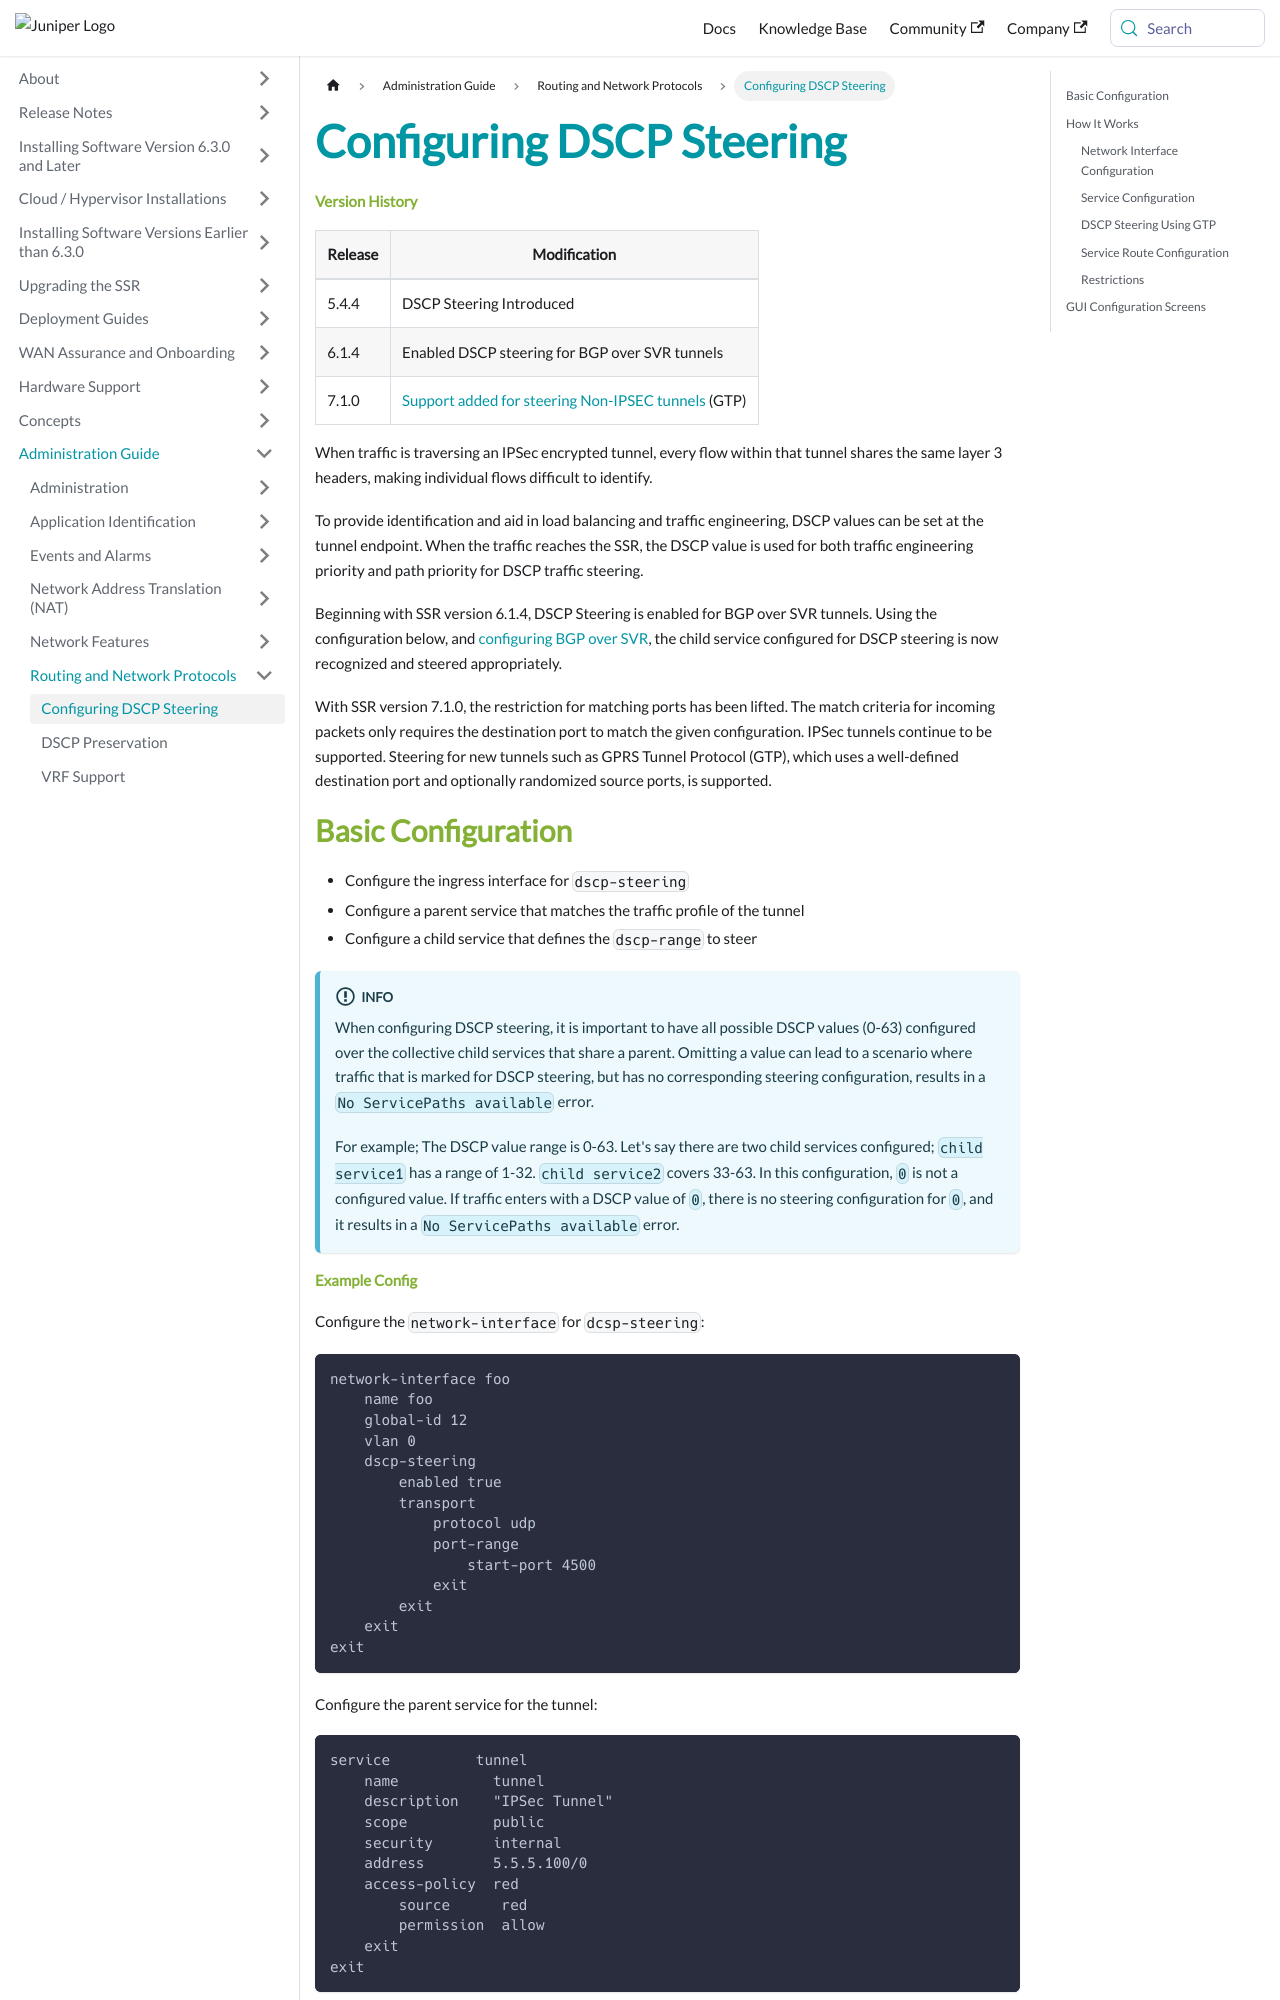

repository: 128technology/docs · page: docs/config_dscp_steering/index.html · generator: docusaurus

---
title: Configuring DSCP Steering
sidebar_label: Configuring DSCP Steering
---

#### Version History

| Release | Modification                | 
| ------- | --------------------------- | 
| 5.4.4   | DSCP Steering Introduced    |
| 6.1.4   | Enabled DSCP steering for BGP over SVR tunnels | 
| 7.1.0   | [Support added for steering Non-IPSEC tunnels](#dscp-steering-using-gtp) (GTP) | 


When traffic is traversing an IPSec encrypted tunnel, every flow within that tunnel shares the same layer 3 headers, making individual flows difficult to identify. 

To provide identification and aid in load balancing and traffic engineering, DSCP values can be set at the tunnel endpoint. When the traffic reaches the SSR, the DSCP value is used for both traffic engineering priority and path priority for DSCP traffic steering.

Beginning with SSR version 6.1.4, DSCP Steering is enabled for BGP over SVR tunnels. Using the configuration below, and [configuring BGP over SVR](config_bgp.md#bgp-over-svr-bgposvr), the child service configured for DSCP steering is now recognized and steered appropriately. 

With SSR version 7.1.0, the restriction for matching ports has been lifted. The match criteria for incoming packets only requires the destination port to match the given configuration. IPSec tunnels continue to be supported. Steering for new tunnels such as GPRS Tunnel Protocol (GTP), which uses a well-defined destination port and optionally randomized source ports, is supported.

## Basic Configuration

- Configure the ingress interface for `dscp-steering`
- Configure a parent service that matches the traffic profile of the tunnel
- Configure a child service that defines the `dscp-range` to steer

:::info
When configuring DSCP steering, it is important to have all possible DSCP values (0-63) configured over the collective child services that share a parent. Omitting a value can lead to a scenario where traffic that is marked for DSCP steering, but has no corresponding steering configuration, results in a `No ServicePaths available` error.

For example; The DSCP value range is 0-63. Let's say there are two child services configured; `child service1` has a range of 1-32. `child service2` covers 33-63. In this configuration, `0` is not a configured value. If traffic enters with a DSCP value of `0`, there is no steering configuration for `0`, and it results in a `No ServicePaths available` error.
:::
